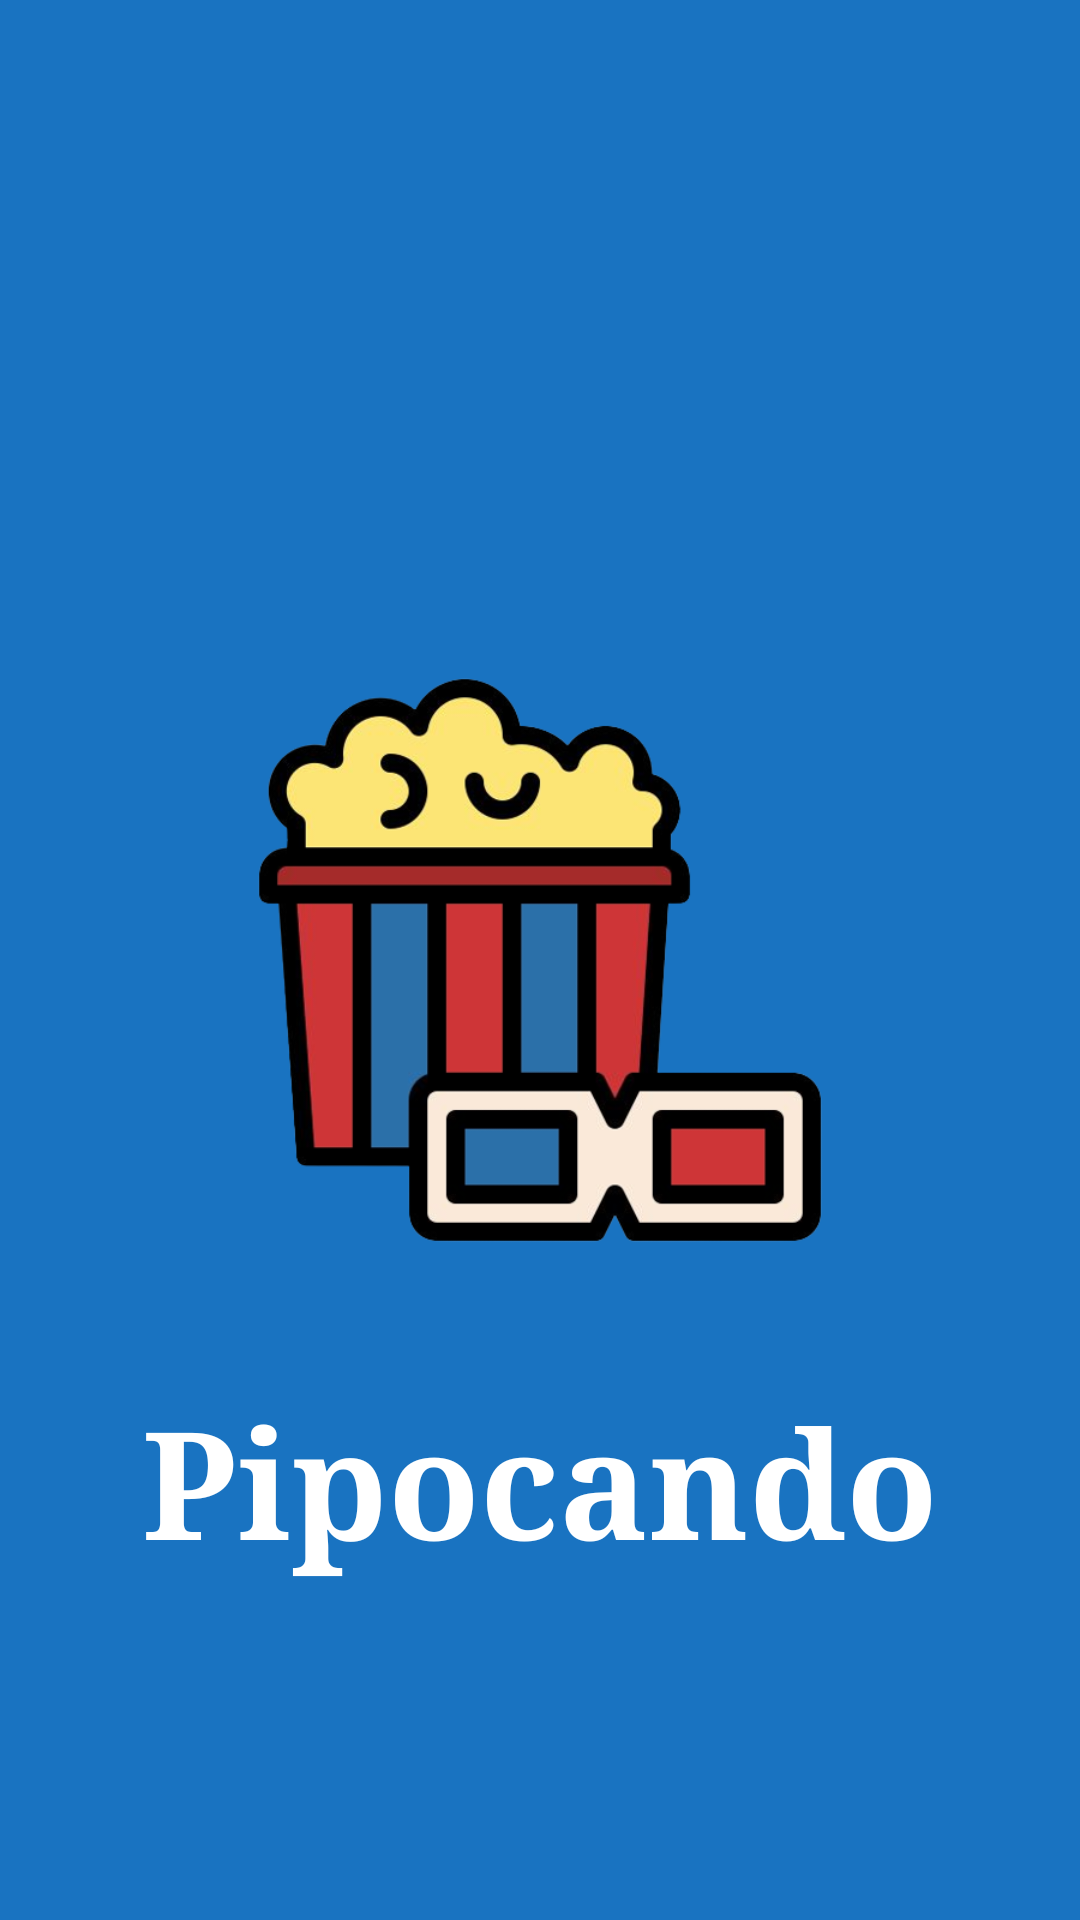

Write the Android layout XML for this screen, with the resource values it uses.
<!-- AndroidManifest.xml: application theme Theme.AppFilme -->
<!-- res/layout/activity_splash.xml -->
<?xml version="1.0" encoding="utf-8"?>
<RelativeLayout xmlns:android="http://schemas.android.com/apk/res/android"
    xmlns:app="http://schemas.android.com/apk/res-auto"
    xmlns:tools="http://schemas.android.com/tools"
    android:layout_width="match_parent"
    android:layout_height="match_parent"
    android:background="#1973C1"
    tools:context=".activity.Splash">

    <ImageView
        android:id="@+id/logo1"
        android:layout_width="200dp"
        android:layout_height="200dp"
        android:layout_centerInParent="true"
        android:src="@drawable/log" />

    <TextView
        android:layout_width="wrap_content"
        android:layout_height="wrap_content"
        android:layout_below="@id/logo1"
        android:layout_centerHorizontal="true"
        android:layout_marginTop="40dp"
        android:fontFamily="times"
        android:text="@string/pipocando"
        android:textColor="@color/white"
        android:textSize="50sp"
        android:textStyle="bold" />
</RelativeLayout>
<!-- resources referenced by this layout -->
<resources>
  <color name="white">#FFFFFF</color>
  <!-- drawable log: png bitmap (drawable, 83077 bytes) -->
  <string name="pipocando">Pipocando</string>
  <style name="Theme.AppFilme" parent="Theme.MaterialComponents.DayNight.DarkActionBar">
          
          <item name="colorPrimary">#2167B1</item>
          <item name="colorPrimaryVariant">#257EDD</item>
          <item name="colorOnPrimary">#FFFFFF</item>
          
          <item name="colorSecondary">@color/teal_200</item>
          <item name="colorSecondaryVariant">@color/teal_700</item>
          <item name="colorOnSecondary">@color/black</item>
          
          <item name="android:statusBarColor">?attr/colorPrimaryVariant</item>
          
      </style>
  <color name="teal_200">#FF03DAC5</color>
  <color name="teal_700">#FF018786</color>
  <color name="black">#FF000000</color>
</resources>
